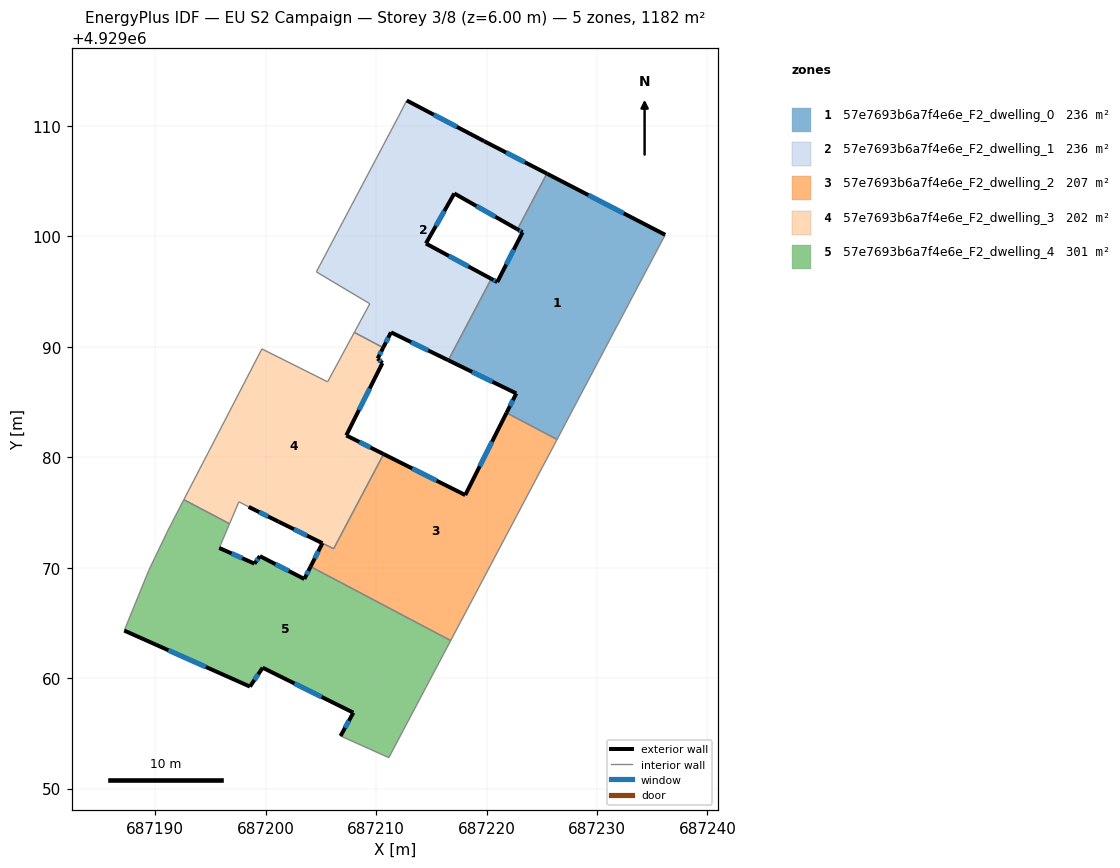
=== STOREY PLAN SPEC (per zone: floor XY polygon, exterior-wall plan segments, windows/doors) ===
zone 1: 57e7693b6a7f4e6e_F2_dwelling_0  (236.4 m²)
  floor: (687236.17, 4929100.13) (687226.80, 4929082.40) (687226.38, 4929081.60) (687221.81, 4929084.02) (687222.69, 4929085.77) (687216.54, 4929088.78) (687220.43, 4929096.15) (687220.97, 4929095.85) (687223.26, 4929100.36) (687222.80, 4929100.63) (687225.46, 4929105.67)
  exterior wall: (687222.69, 4929085.77) – (687221.81, 4929084.02)  [2.0 m]
    window: (687222.39, 4929085.16) – (687222.12, 4929084.63)  [0.5 m²]
  exterior wall: (687216.54, 4929088.78) – (687222.69, 4929085.77)  [6.8 m]
    window: (687218.70, 4929087.72) – (687220.54, 4929086.83)  [1.8 m²]
  exterior wall: (687220.97, 4929095.85) – (687220.43, 4929096.15)  [0.6 m]
    window: (687220.78, 4929095.96) – (687220.62, 4929096.04)  [0.2 m²]
  exterior wall: (687223.27, 4929100.36) – (687220.97, 4929095.85)  [5.1 m]
    window: (687222.46, 4929098.78) – (687221.78, 4929097.43)  [1.4 m²]
  exterior wall: (687222.80, 4929100.63) – (687223.27, 4929100.36)  [0.5 m]
    window: (687222.96, 4929100.53) – (687223.10, 4929100.45)  [0.1 m²]
  exterior wall: (687236.18, 4929100.13) – (687225.46, 4929105.67)  [12.1 m]
    window: (687232.42, 4929102.07) – (687229.22, 4929103.73)  [3.2 m²]
  interior walls: 5
zone 2: 57e7693b6a7f4e6e_F2_dwelling_1  (236.4 m²)
  floor: (687225.46, 4929105.67) (687222.80, 4929100.63) (687217.08, 4929103.87) (687214.51, 4929099.34) (687220.43, 4929096.15) (687216.54, 4929088.78) (687211.35, 4929091.30) (687210.65, 4929089.92) (687208.03, 4929091.30) (687209.44, 4929093.89) (687204.60, 4929096.77) (687212.02, 4929110.81) (687212.78, 4929112.29) (687219.77, 4929108.61)
  exterior wall: (687217.08, 4929103.87) – (687222.80, 4929100.63)  [6.6 m]
    window: (687219.09, 4929102.73) – (687220.80, 4929101.77)  [1.8 m²]
  exterior wall: (687214.52, 4929099.34) – (687217.08, 4929103.87)  [5.2 m]
    window: (687215.42, 4929100.93) – (687216.18, 4929102.28)  [1.4 m²]
  exterior wall: (687220.43, 4929096.15) – (687214.52, 4929099.34)  [6.7 m]
    window: (687218.36, 4929097.27) – (687216.59, 4929098.22)  [1.8 m²]
  exterior wall: (687211.35, 4929091.30) – (687216.54, 4929088.78)  [5.8 m]
    window: (687213.17, 4929090.42) – (687214.72, 4929089.66)  [1.5 m²]
  exterior wall: (687210.65, 4929089.92) – (687211.35, 4929091.30)  [1.6 m]
    window: (687210.90, 4929090.40) – (687211.11, 4929090.82)  [0.4 m²]
  exterior wall: (687219.78, 4929108.61) – (687212.78, 4929112.29)  [7.9 m]
    window: (687217.32, 4929109.90) – (687215.23, 4929111.00)  [2.1 m²]
  exterior wall: (687225.46, 4929105.67) – (687219.78, 4929108.61)  [6.4 m]
    window: (687223.47, 4929106.70) – (687221.77, 4929107.58)  [1.7 m²]
  interior walls: 7
zone 3: 57e7693b6a7f4e6e_F2_dwelling_2  (206.8 m²)
  floor: (687226.38, 4929081.60) (687225.75, 4929080.40) (687225.06, 4929079.11) (687216.76, 4929063.40) (687204.07, 4929070.10) (687205.14, 4929072.21) (687206.16, 4929071.71) (687210.68, 4929080.28) (687218.07, 4929076.57) (687221.81, 4929084.02)
  exterior wall: (687218.07, 4929076.57) – (687210.68, 4929080.28)  [8.3 m]
    window: (687215.48, 4929077.87) – (687213.28, 4929078.98)  [2.2 m²]
  exterior wall: (687221.81, 4929084.02) – (687218.07, 4929076.57)  [8.3 m]
    window: (687220.50, 4929081.41) – (687219.39, 4929079.18)  [2.2 m²]
  exterior wall: (687205.15, 4929072.21) – (687204.07, 4929070.10)  [2.4 m]
    window: (687204.77, 4929071.47) – (687204.45, 4929070.84)  [0.6 m²]
  interior walls: 7
zone 4: 57e7693b6a7f4e6e_F2_dwelling_3  (201.5 m²)
  floor: (687210.65, 4929089.92) (687210.15, 4929088.93) (687210.57, 4929088.52) (687207.30, 4929081.97) (687210.68, 4929080.28) (687206.16, 4929071.71) (687201.17, 4929074.16) (687198.46, 4929075.50) (687197.58, 4929075.96) (687196.74, 4929073.97) (687192.60, 4929076.16) (687199.67, 4929089.80) (687205.61, 4929086.82) (687208.03, 4929091.30)
  exterior wall: (687198.46, 4929075.50) – (687201.18, 4929074.16)  [3.0 m]
    window: (687199.42, 4929075.03) – (687200.22, 4929074.63)  [0.8 m²]
  exterior wall: (687210.15, 4929088.93) – (687210.65, 4929089.92)  [1.1 m]
    window: (687210.32, 4929089.28) – (687210.47, 4929089.57)  [0.3 m²]
  exterior wall: (687210.57, 4929088.52) – (687210.15, 4929088.93)  [0.6 m]
    window: (687210.42, 4929088.67) – (687210.30, 4929088.79)  [0.2 m²]
  exterior wall: (687207.31, 4929081.97) – (687210.57, 4929088.52)  [7.3 m]
    window: (687208.45, 4929084.27) – (687209.43, 4929086.23)  [2.0 m²]
  exterior wall: (687210.68, 4929080.28) – (687207.31, 4929081.97)  [3.8 m]
    window: (687209.50, 4929080.87) – (687208.49, 4929081.38)  [1.0 m²]
  exterior wall: (687201.18, 4929074.16) – (687205.14, 4929072.21)  [4.4 m]
    window: (687202.57, 4929073.48) – (687203.75, 4929072.90)  [1.2 m²]
  interior walls: 9
zone 5: 57e7693b6a7f4e6e_F2_dwelling_4  (300.7 m²)
  floor: (687216.76, 4929063.40) (687211.15, 4929052.80) (687206.78, 4929054.76) (687207.94, 4929056.87) (687199.73, 4929060.94) (687198.58, 4929059.23) (687187.21, 4929064.30) (687189.42, 4929069.73) (687191.18, 4929073.40) (687192.60, 4929076.16) (687196.74, 4929073.97) (687195.80, 4929071.78) (687198.99, 4929070.36) (687199.48, 4929071.04) (687203.50, 4929068.97) (687204.07, 4929070.10)
  exterior wall: (687187.21, 4929064.30) – (687198.58, 4929059.23)  [12.5 m]
    window: (687191.20, 4929062.53) – (687194.60, 4929061.01)  [3.3 m²]
  exterior wall: (687198.99, 4929070.36) – (687195.81, 4929071.78)  [3.5 m]
    window: (687197.88, 4929070.86) – (687196.92, 4929071.29)  [0.9 m²]
  exterior wall: (687199.48, 4929071.04) – (687198.99, 4929070.36)  [0.8 m]
    window: (687199.31, 4929070.81) – (687199.17, 4929070.60)  [0.2 m²]
  exterior wall: (687203.51, 4929068.97) – (687199.48, 4929071.04)  [4.5 m]
    window: (687202.10, 4929069.70) – (687200.89, 4929070.32)  [1.2 m²]
  exterior wall: (687204.07, 4929070.10) – (687203.51, 4929068.97)  [1.3 m]
    window: (687203.87, 4929069.70) – (687203.70, 4929069.37)  [0.3 m²]
  exterior wall: (687207.94, 4929056.87) – (687206.79, 4929054.76)  [2.4 m]
    window: (687207.54, 4929056.13) – (687207.19, 4929055.50)  [0.6 m²]
  exterior wall: (687199.73, 4929060.94) – (687207.94, 4929056.87)  [9.2 m]
    window: (687202.61, 4929059.52) – (687205.07, 4929058.30)  [2.5 m²]
  exterior wall: (687198.58, 4929059.23) – (687199.73, 4929060.94)  [2.1 m]
    window: (687198.99, 4929059.83) – (687199.33, 4929060.34)  [0.6 m²]
  interior walls: 8

=== DERIVED (storey summary) ===
Building: EU S2 Campaign
Storey: 3 of 8  (floor level z = 6.00 m)
Storey gross floor area: 1181.9 m²
Zones on this storey: 5
  - 57e7693b6a7f4e6e_F2_dwelling_0: floor 236.4 m²; exterior wall 27.1 m (81.2 m²); 6 window(s) 7.3 m²; WWR 8.9%
  - 57e7693b6a7f4e6e_F2_dwelling_1: floor 236.4 m²; exterior wall 40.1 m (120.4 m²); 7 window(s) 10.7 m²; WWR 8.9%
  - 57e7693b6a7f4e6e_F2_dwelling_2: floor 206.8 m²; exterior wall 19.0 m (56.9 m²); 3 window(s) 5.1 m²; WWR 8.9%
  - 57e7693b6a7f4e6e_F2_dwelling_3: floor 201.5 m²; exterior wall 20.2 m (60.7 m²); 6 window(s) 5.4 m²; WWR 8.9%
  - 57e7693b6a7f4e6e_F2_dwelling_4: floor 300.7 m²; exterior wall 36.2 m (108.6 m²); 8 window(s) 9.7 m²; WWR 8.9%
Zone adjacency (shared interzone walls):
  - 57e7693b6a7f4e6e_F2_dwelling_0 ↔ 57e7693b6a7f4e6e_F2_dwelling_1
  - 57e7693b6a7f4e6e_F2_dwelling_0 ↔ 57e7693b6a7f4e6e_F2_dwelling_2
  - 57e7693b6a7f4e6e_F2_dwelling_1 ↔ 57e7693b6a7f4e6e_F2_dwelling_3
  - 57e7693b6a7f4e6e_F2_dwelling_2 ↔ 57e7693b6a7f4e6e_F2_dwelling_3
  - 57e7693b6a7f4e6e_F2_dwelling_2 ↔ 57e7693b6a7f4e6e_F2_dwelling_4
  - 57e7693b6a7f4e6e_F2_dwelling_3 ↔ 57e7693b6a7f4e6e_F2_dwelling_4